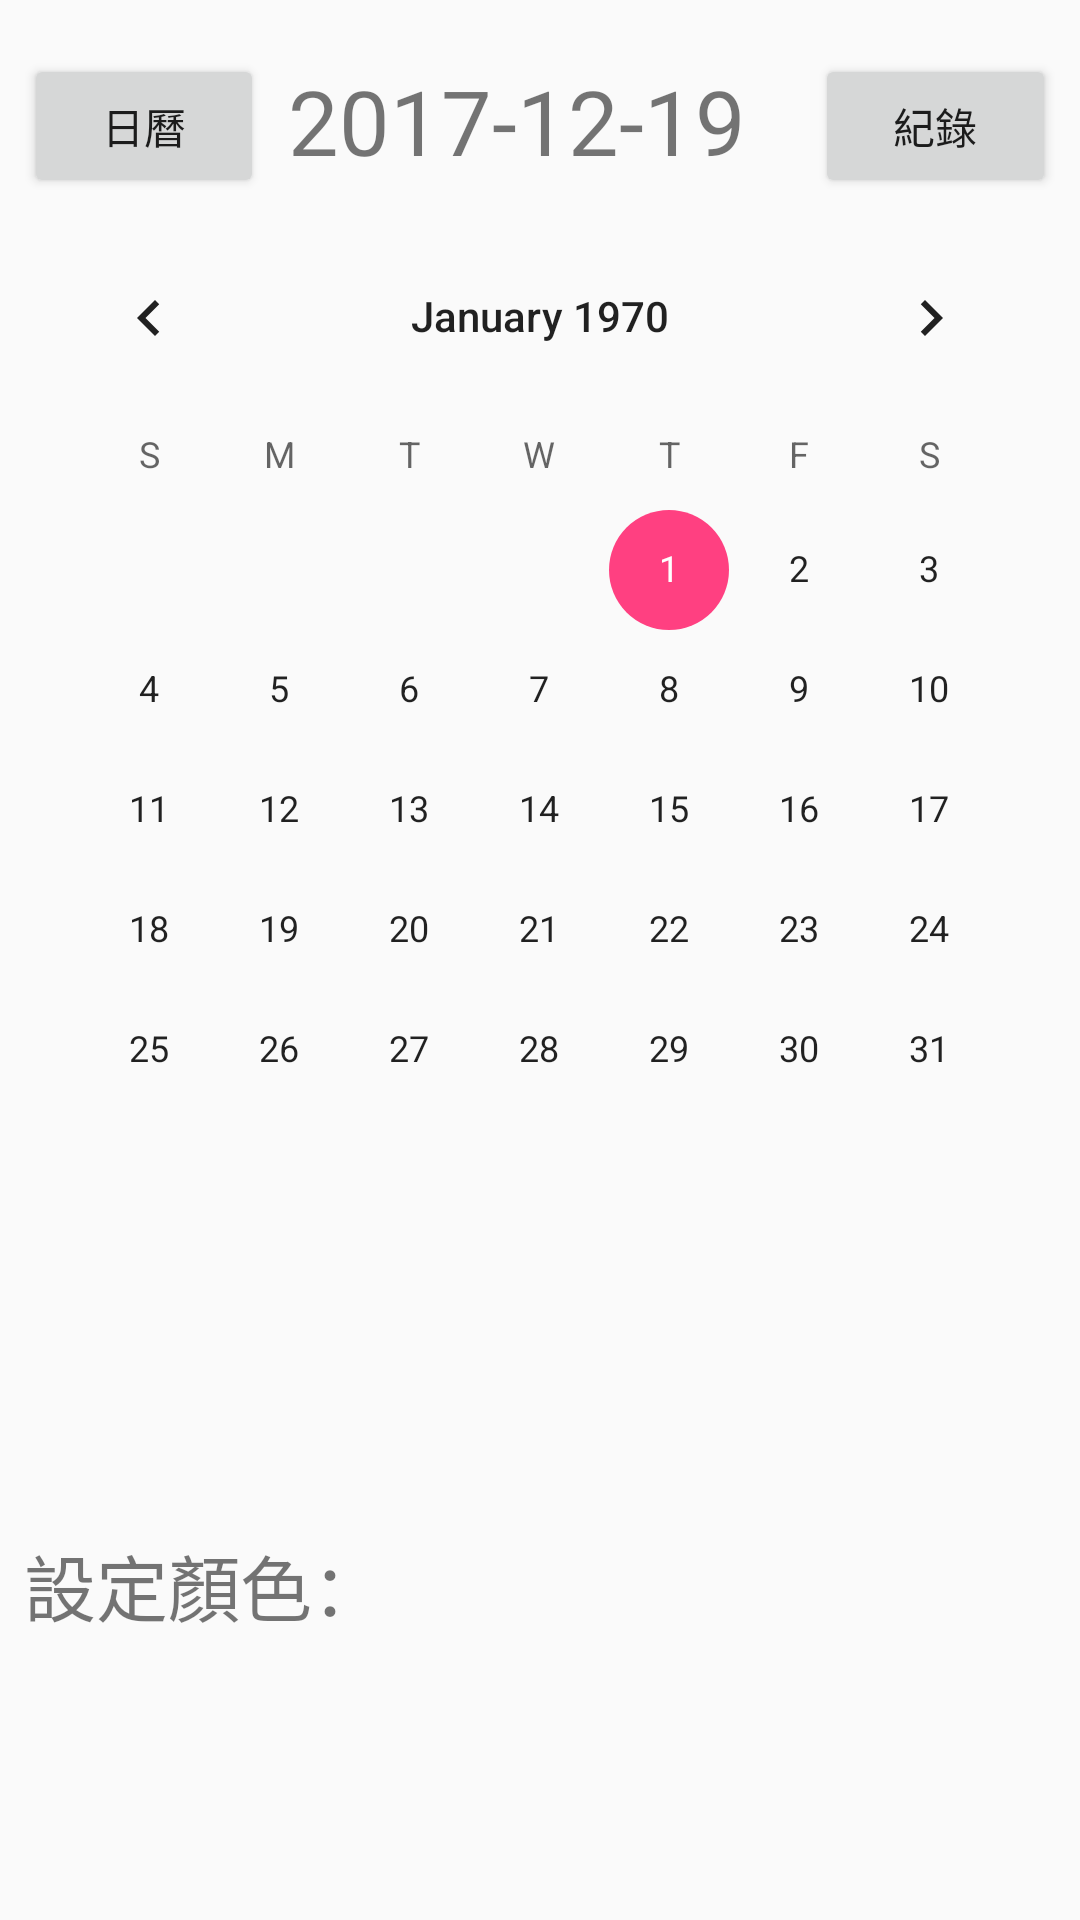

This screen was rendered from an Android layout file. Write that file and the resources it references.
<!-- AndroidManifest.xml: application theme AppTheme -->
<!-- res/layout/calendar_layout.xml -->
<?xml version="1.0" encoding="utf-8"?>
<android.support.constraint.ConstraintLayout xmlns:android="http://schemas.android.com/apk/res/android"
    xmlns:app="http://schemas.android.com/apk/res-auto"
    xmlns:tools="http://schemas.android.com/tools"
    android:layout_width="match_parent"
    android:layout_height="match_parent"
    tools:context="u10416019.accountbook.MainActivity">

    <LinearLayout
        android:layout_width="0dp"
        android:layout_height="wrap_content"
        android:layout_marginLeft="8dp"
        android:layout_marginRight="8dp"
        android:layout_marginTop="8dp"
        android:orientation="horizontal"
        app:layout_constraintLeft_toLeftOf="parent"
        app:layout_constraintRight_toRightOf="parent"
        app:layout_constraintTop_toTopOf="parent"
        android:id="@+id/linearLayout2"
        android:layout_marginStart="8dp"
        android:layout_marginEnd="8dp">

        <Button
            android:id="@+id/buttonDate"
            android:layout_width="50dp"
            android:layout_height="wrap_content"

            android:layout_marginTop="8dp"
            android:layout_weight="1"
            android:text="日曆" />

        <TextView
            android:id="@+id/date"
            android:layout_width="wrap_content"
            android:layout_height="wrap_content"
            android:layout_weight="0.5"
            android:layout_marginLeft="8dp"
            android:layout_marginRight="8dp"
            android:layout_marginTop="12dp"
            android:text="2017-12-19"
            android:textSize="30sp" />

        <Button
            android:id="@+id/button2"
            android:layout_width="50dp"
            android:layout_height="wrap_content"

            android:layout_marginTop="8dp"
            android:layout_weight="1"
            android:text="紀錄" />

    </LinearLayout>

    <CalendarView
        android:id="@+id/calendarView"
        android:layout_width="match_parent"
        android:layout_height="350dp"
        android:layout_marginEnd="8dp"
        android:layout_marginLeft="8dp"
        android:layout_marginRight="8dp"
        android:layout_marginStart="8dp"
        android:layout_marginTop="8dp"
        app:layout_constraintLeft_toLeftOf="parent"
        app:layout_constraintRight_toRightOf="parent"
        app:layout_constraintTop_toBottomOf="@+id/linearLayout2" />

    <LinearLayout
        android:layout_width="344dp"
        android:layout_height="41dp"
        android:orientation="horizontal"
        android:layout_marginLeft="8dp"
        app:layout_constraintLeft_toLeftOf="parent"
        android:layout_marginRight="8dp"
        app:layout_constraintRight_toRightOf="parent"
        app:layout_constraintBottom_toBottomOf="parent"
        android:layout_marginBottom="8dp"
        android:layout_marginTop="8dp"
        app:layout_constraintTop_toBottomOf="@+id/calendarView"
        android:layout_marginStart="8dp"
        android:layout_marginEnd="8dp">

        <TextView
            android:id="@+id/textView9"
            android:layout_width="wrap_content"
            android:layout_height="wrap_content"
            android:layout_weight="1"
            android:text="設定顏色："
            android:textSize="24sp" />
    </LinearLayout>


</android.support.constraint.ConstraintLayout>
<!-- resources referenced by this layout -->
<resources>
  <style name="AppTheme" parent="Theme.AppCompat.Light.DarkActionBar">
          
          <item name="colorPrimary">@color/colorPrimary</item>
          <item name="colorPrimaryDark">@color/colorPrimaryDark</item>
          <item name="colorAccent">@color/colorAccent</item>
      </style>
  <color name="colorPrimary">#3F51B5</color>
  <color name="colorPrimaryDark">#303F9F</color>
  <color name="colorAccent">#FF4081</color>
</resources>
